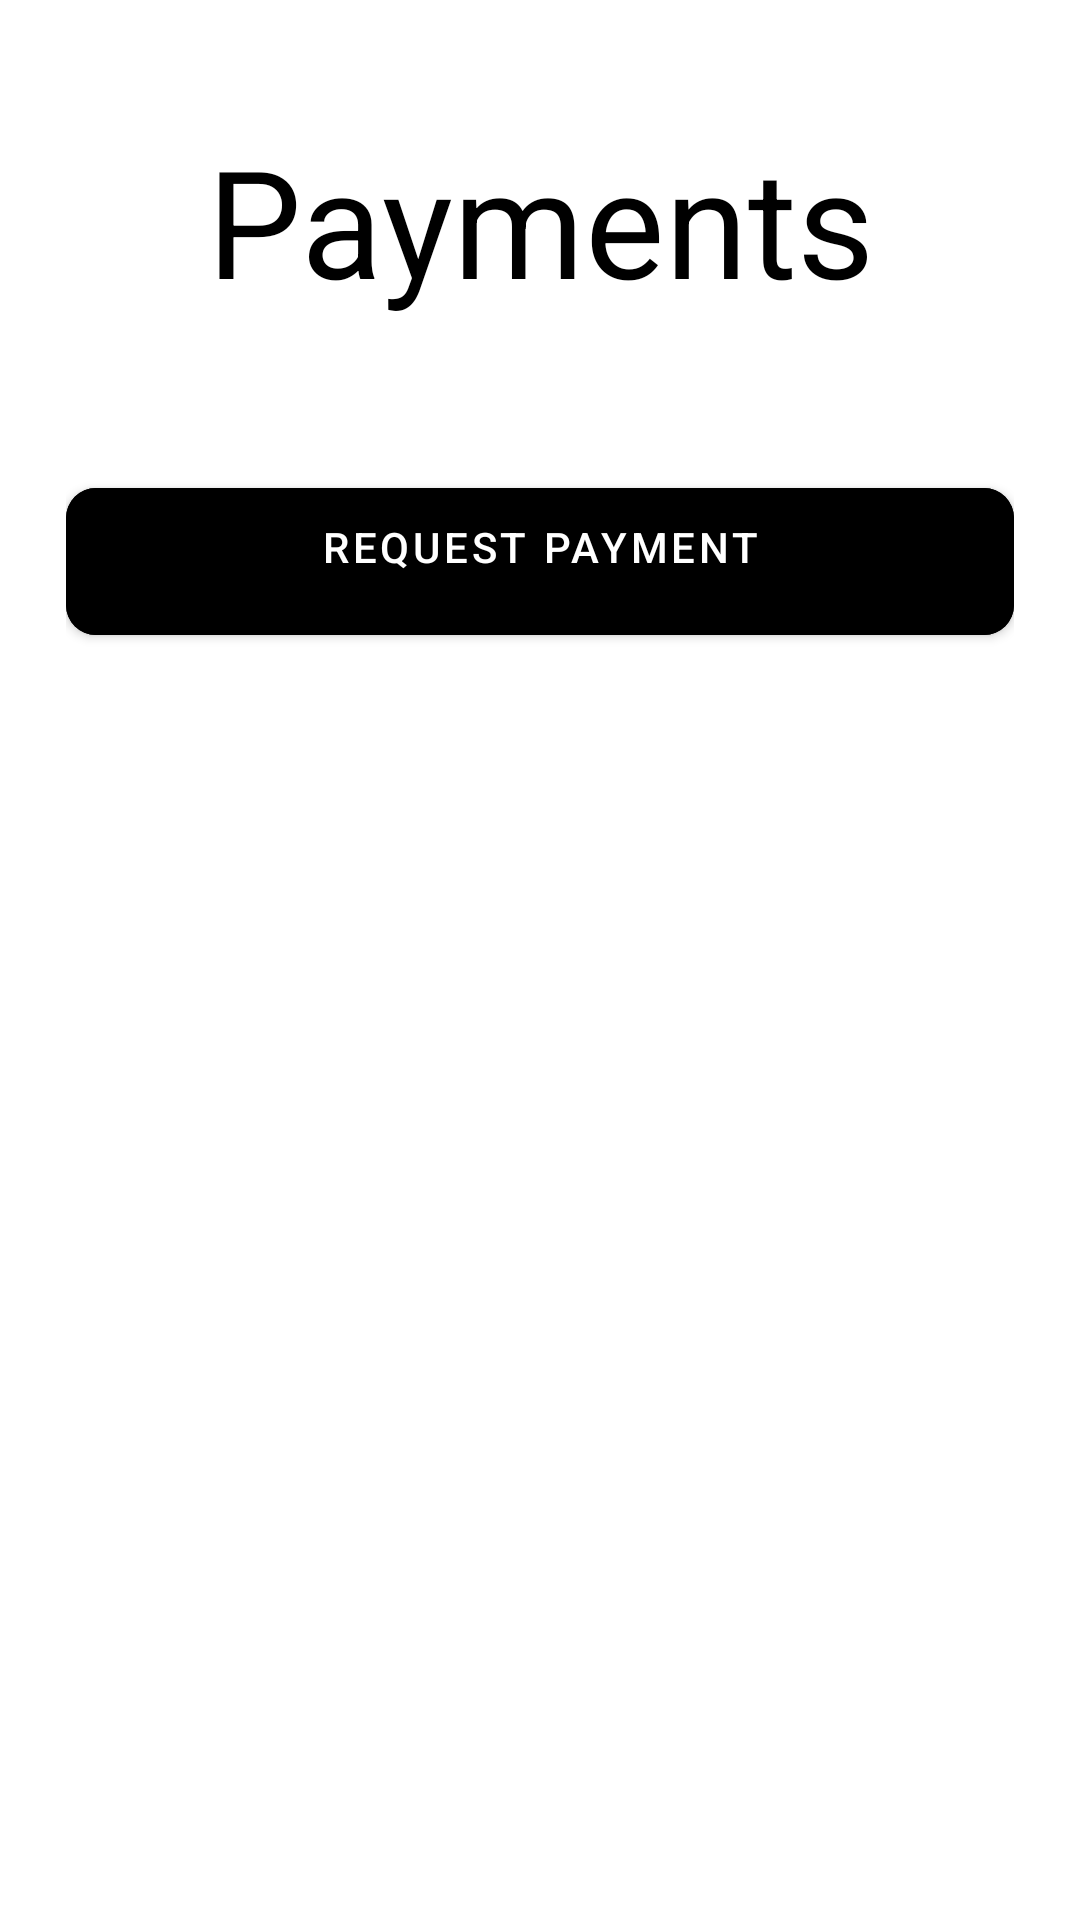

Here is an Android app screen rendered from its layout file. Give the layout XML and the strings, colors and styles it references.
<!-- AndroidManifest.xml: application theme Theme.RidePal -->
<!-- res/layout/fragment_help.xml -->
<?xml version="1.0" encoding="utf-8"?>
<ScrollView xmlns:android="http://schemas.android.com/apk/res/android"
    xmlns:app="http://schemas.android.com/apk/res-auto"
    xmlns:tools="http://schemas.android.com/tools"
    android:layout_width="match_parent"
    android:layout_height="match_parent"
    android:background="@color/white"
    android:scrollbars="none"
    tools:context=".HelpFragment">

    <LinearLayout
        android:layout_width="match_parent"
        android:layout_height="wrap_content"
        android:layout_marginStart="22dp"
        android:layout_marginEnd="22dp"
        android:orientation="vertical">


        <TextView
            android:layout_width="match_parent"
            android:layout_height="wrap_content"
            android:layout_marginTop="40dp"
            android:text="Payments"
            android:textAlignment="center"
            android:textColor="@color/black"
            android:textSize="50sp" />


        <FrameLayout
            android:layout_width="match_parent"
            android:layout_height="wrap_content"
            android:layout_marginTop="50dp">

            <ProgressBar
                android:id="@+id/signInProgressBar"
                android:layout_width="50dp"
                android:layout_height="50dp"
                android:layout_gravity="center_horizontal"
                android:visibility="invisible" />

            <com.google.android.material.button.MaterialButton
                android:id="@+id/pay_btn"
                android:layout_width="match_parent"
                android:layout_height="wrap_content"
                android:backgroundTint="@color/black"
                android:paddingStart="20dp"
                android:paddingTop="10dp"
                android:paddingEnd="20dp"
                android:paddingBottom="20dp"
                android:text="Request Payment"
                android:textColor="@color/white"
                app:cornerRadius="10dp" />

        </FrameLayout>

    </LinearLayout>

</ScrollView>
<!-- resources referenced by this layout -->
<resources>
  <color name="black">#FF000000</color>
  <color name="white">#FFFFFFFF</color>
  <style name="Theme.RidePal" parent="Theme.MaterialComponents.DayNight.NoActionBar">
  
          <item name="colorPrimary">#12CEBC</item>
          <item name="colorPrimaryVariant">@color/purple_700</item>
          <item name="colorOnPrimary">@color/white</item>
  
          <item name="colorSecondary">@color/teal_200</item>
          <item name="colorSecondaryVariant">@color/teal_700</item>
          <item name="colorOnSecondary">@color/black</item>
          
          <item name="android:statusBarColor">?attr/colorPrimaryVariant</item>
  
      </style>
  <color name="purple_700">#FF3700B3</color>
  <color name="teal_200">#FF03DAC5</color>
  <color name="teal_700">#FF018786</color>
</resources>
